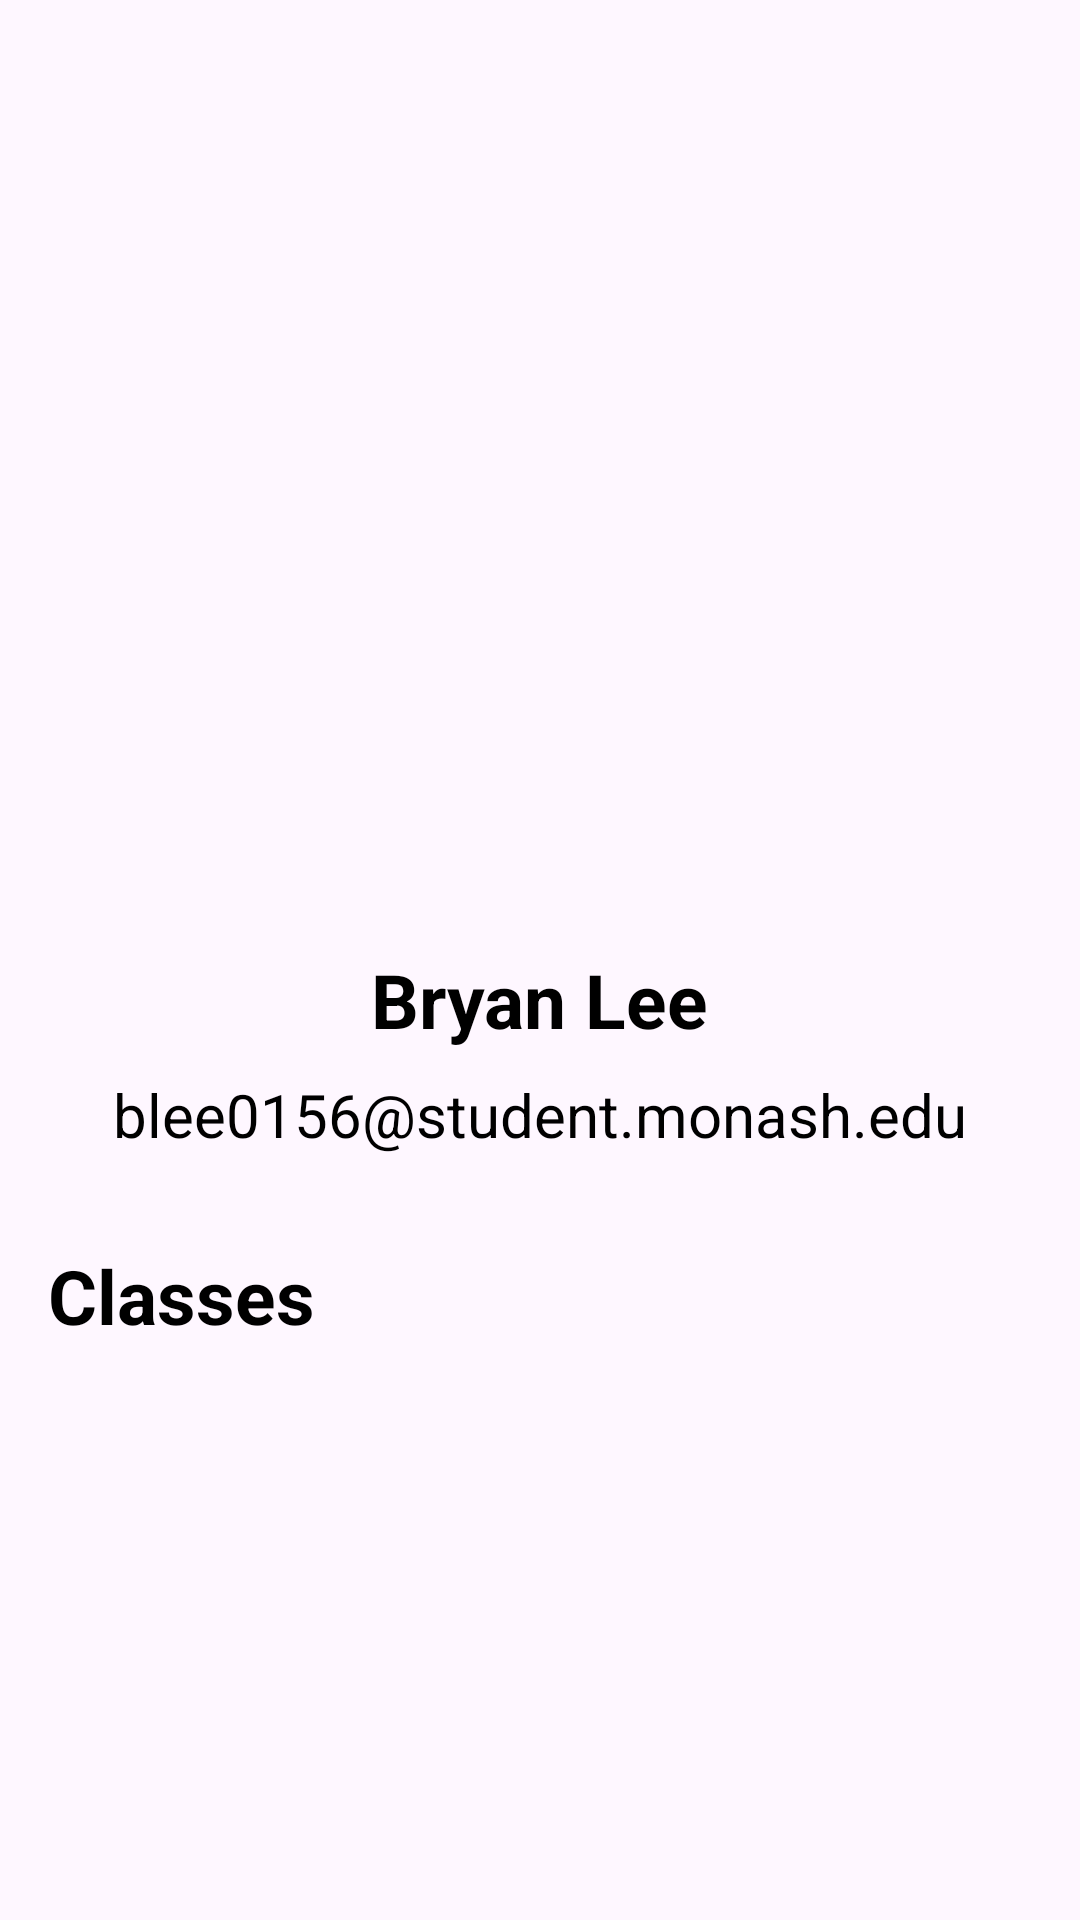

This screen was rendered from an Android layout file. Write that file and the resources it references.
<!-- AndroidManifest.xml: application theme Theme.MyApplication -->
<!-- res/layout/activity_profile.xml -->
<?xml version="1.0" encoding="utf-8"?>

<LinearLayout xmlns:android="http://schemas.android.com/apk/res/android"
    xmlns:app="http://schemas.android.com/apk/res-auto"
    android:layout_width="match_parent"
    android:layout_height="match_parent"
    android:orientation="vertical"
    android:padding="16dp"
    android:gravity="center_horizontal">

    
    <androidx.constraintlayout.widget.ConstraintLayout
        android:layout_width="match_parent"
        android:layout_height="wrap_content">

        <ImageView
            android:id="@+id/imageView"
            android:layout_width="match_parent"
            android:layout_height="300dp"
            android:scaleType="centerCrop"
            app:layout_constraintTop_toTopOf="parent"
            app:layout_constraintStart_toStartOf="parent"
            app:layout_constraintEnd_toEndOf="parent"
            android:src="@drawable/green_bg"
            />

        <ImageView
            android:id="@+id/profileImageView"
            android:layout_width="120dp"
            android:layout_height="120dp"
            app:layout_constraintTop_toBottomOf="@id/imageView"
            app:layout_constraintStart_toStartOf="parent"
            app:layout_constraintEnd_toEndOf="parent"
            android:layout_marginTop="-200dp"
            android:scaleType="centerCrop"
            android:src="@drawable/profile" />

        <TextView
            android:id="@+id/textView"
            android:layout_width="wrap_content"
            android:layout_height="wrap_content"
            android:text="Bryan Lee"
            android:textSize="25sp"
            android:textStyle="bold"
            android:textColor="@color/black"
            app:layout_constraintTop_toBottomOf="@id/profileImageView"
            app:layout_constraintStart_toStartOf="parent"
            app:layout_constraintEnd_toEndOf="parent"
            android:layout_marginTop="80dp" />

        <TextView
            android:id="@+id/textView2"
            android:textColor="@color/black"

            android:layout_width="wrap_content"
            android:layout_height="wrap_content"
            android:text="blee0156@student.monash.edu"
            android:textSize="20sp"
            app:layout_constraintTop_toBottomOf="@id/textView"
            app:layout_constraintStart_toStartOf="parent"
            app:layout_constraintEnd_toEndOf="parent"
            android:layout_marginTop="8dp" />
    </androidx.constraintlayout.widget.ConstraintLayout>

    
    <TextView
        android:id="@+id/TextName"
        android:textColor="@color/black"

        android:layout_width="match_parent"
        android:layout_height="wrap_content"
        android:text="Classes"
        android:textStyle="bold"
        android:textSize="25sp"
        android:layout_marginBottom="10dp"
        android:layout_marginTop="30dp" />

    
    <androidx.recyclerview.widget.RecyclerView
        android:id="@+id/recyclerView"
        android:layout_width="match_parent"
        android:layout_height="0dp"
        android:layout_weight="1"
        android:layout_marginTop="16dp" />
</LinearLayout>
<!-- resources referenced by this layout -->
<resources>
  <color name="black">#FF000000</color>
  <style name="Theme.MyApplication" parent="Base.Theme.MyApplication" />
  <style name="Base.Theme.MyApplication" parent="Theme.Material3.DayNight.NoActionBar">
          
          <item name="android:textColorPrimary">@color/white</item>
          <item name="android:textColor">@color/white</item>
          <item name="colorPrimary">@color/colorPrimary</item>
          <item name="android:searchViewStyle">@style/CustomSearchViewStyle</item>
          
          <item name="toolbarStyle">@style/CustomToolbarStyle</item>
      </style>
  <color name="white">#FFFFFFFF</color>
  <color name="colorPrimary">#226059</color>
  <style name="CustomSearchViewStyle" parent="Widget.AppCompat.SearchView">
          
          <item name="searchIcon">@color/white</item>
          
          <item name="closeIcon">@color/white</item>
          
          <item name="android:textColor">@color/white</item>
          
          <item name="android:textColorHint">@color/white</item>
      </style>
  <style name="CustomToolbarStyle" parent="Widget.AppCompat.Toolbar">
          
          <item name="navigationIconTint">@color/white</item>
  
  
      </style>
</resources>
